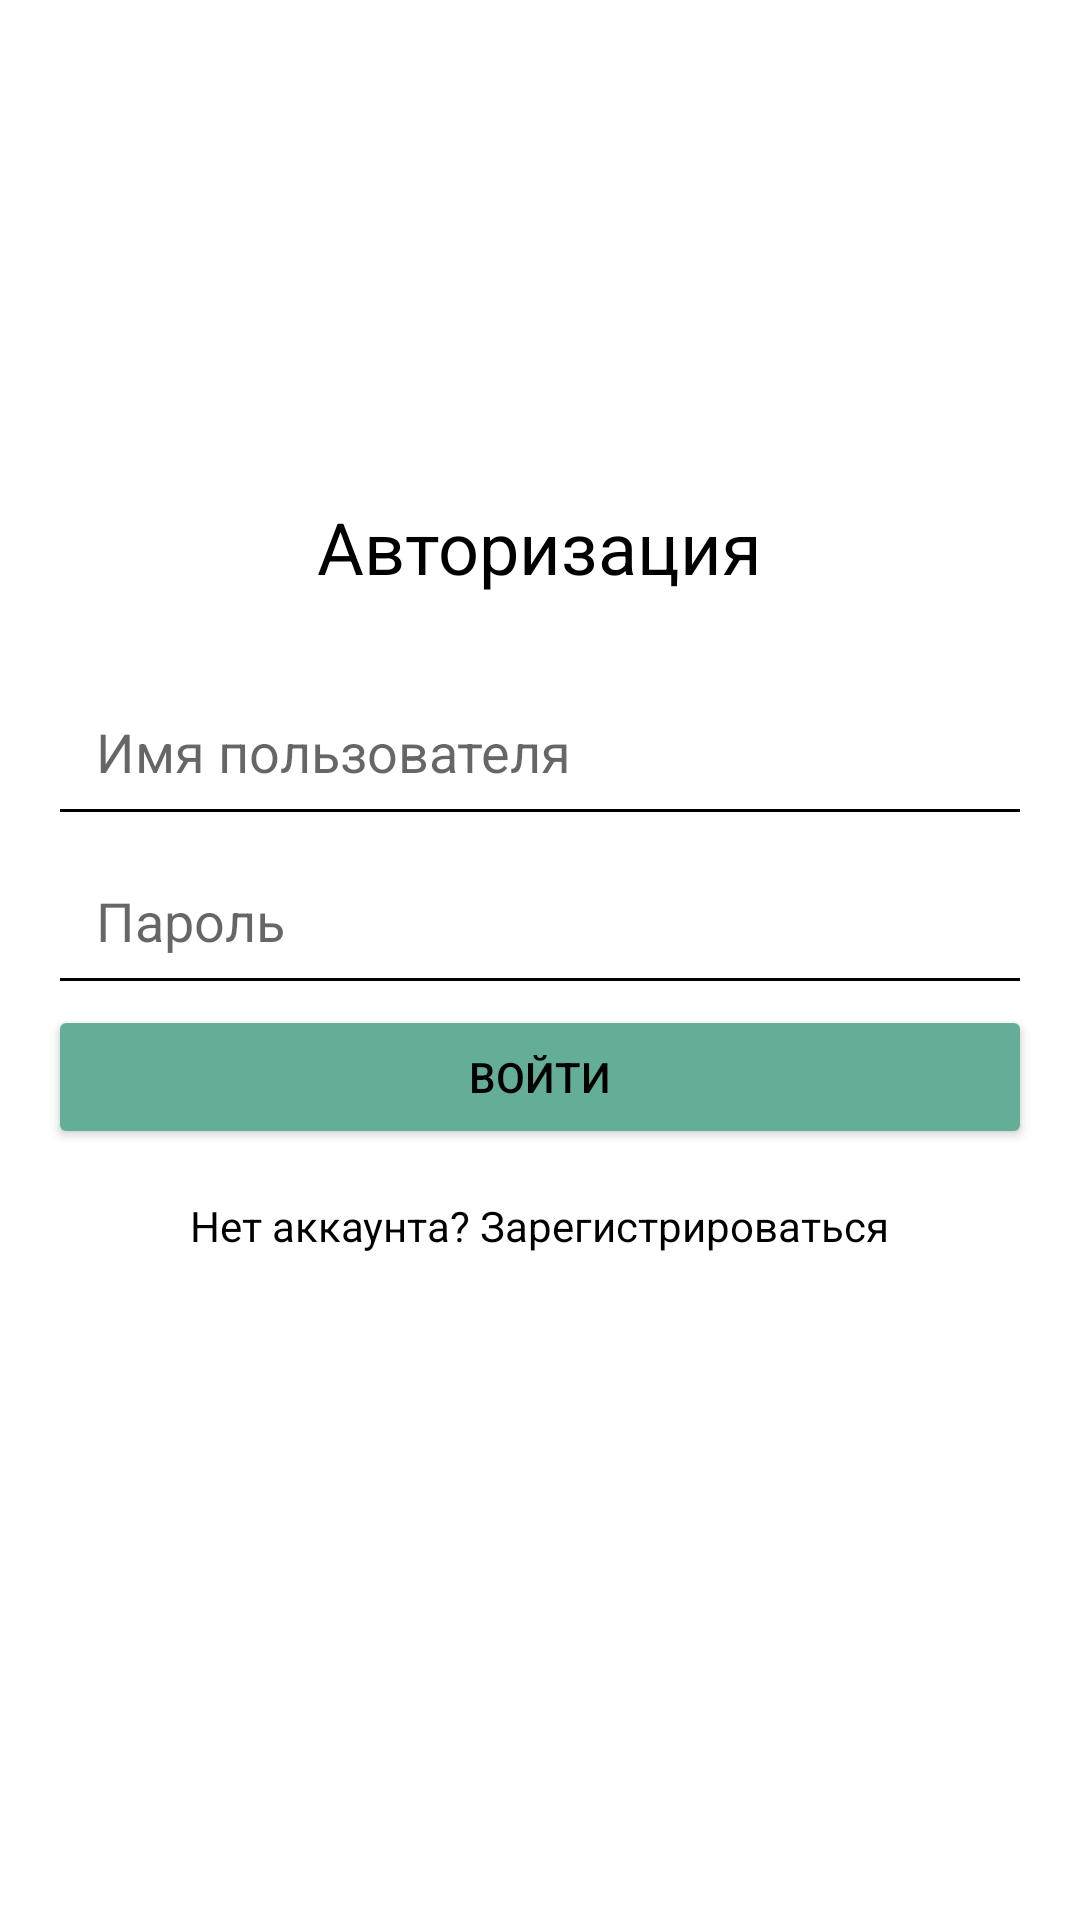

Android layout source for this screen:
<!-- AndroidManifest.xml: application theme Theme.FocusTime -->
<!-- res/layout/fragment_authorization.xml -->
<?xml version="1.0" encoding="utf-8"?>
<androidx.constraintlayout.widget.ConstraintLayout xmlns:android="http://schemas.android.com/apk/res/android"
    xmlns:tools="http://schemas.android.com/tools"
    android:layout_width="match_parent"
    android:layout_height="match_parent"
    xmlns:app="http://schemas.android.com/apk/res-auto"
    android:orientation="vertical"
    android:padding="16dp"
    tools:context=".presentation.authorization.AuthorizationFragment">

    <LinearLayout
        android:id="@+id/content"
        android:layout_width="match_parent"
        android:layout_height="match_parent"
        android:orientation="vertical">

        <TextView
            android:layout_width="wrap_content"
            android:layout_height="wrap_content"
            android:text="@string/authorization"
            android:layout_marginTop="150dp"
            android:textSize="24sp"
            android:layout_gravity="center"
            android:paddingBottom="24dp"/>

        <EditText
            android:id="@+id/editTextUsername"
            android:layout_width="match_parent"
            android:layout_height="wrap_content"
            android:hint="@string/input_name"
            android:padding="16dp"/>

        <EditText
            android:id="@+id/editTextPassword"
            android:layout_width="match_parent"
            android:layout_height="wrap_content"
            android:hint="@string/input_password"
            android:padding="16dp"
            android:inputType="textPassword"/>

        <Button
            android:id="@+id/buttonLogin"
            android:layout_width="match_parent"
            android:layout_height="wrap_content"
            app:backgroundTint="@color/button_color"
            android:text="@string/button_enter"/>

        <TextView
            android:id="@+id/textViewLogin"
            android:layout_width="wrap_content"
            android:layout_height="wrap_content"
            android:text="@string/register_not_account"
            android:layout_gravity="center"
            android:paddingTop="16dp"
            android:padding="16dp"/>

    </LinearLayout>

    <ProgressBar
        android:id="@+id/loading"
        android:layout_width="wrap_content"
        android:layout_height="wrap_content"
        android:visibility="gone"
        app:layout_constraintTop_toTopOf="parent"
        app:layout_constraintBottom_toBottomOf="parent"
        app:layout_constraintStart_toStartOf="parent"
        app:layout_constraintEnd_toEndOf="parent"/>

</androidx.constraintlayout.widget.ConstraintLayout>
<!-- resources referenced by this layout -->
<resources>
  <color name="button_color">#64AD99</color>
  <string name="authorization">Авторизация</string>
  <string name="button_enter">Войти</string>
  <string name="input_name">Имя пользователя</string>
  <string name="input_password">Пароль</string>
  <string name="register_not_account">Нет аккаунта? Зарегистрироваться</string>
  <style name="Theme.FocusTime" parent="Base.Theme.FocusTime" />
  <style name="Base.Theme.FocusTime" parent="Theme.MaterialComponents.Light.NoActionBar">
          
          <item name="colorPrimary">@color/light_green_darker</item>
          
          <item name="colorPrimaryVariant">@color/light_green_darker</item>
          
          <item name="android:statusBarColor">@color/light_green_darker</item>
          
          <item name="android:textColorPrimary">@android:color/black</item>
          
          <item name="colorControlNormal">@android:color/black</item>
  
          <item name="android:textColor">@android:color/black</item>
      </style>
  <color name="light_green_darker">#649080</color>
</resources>
